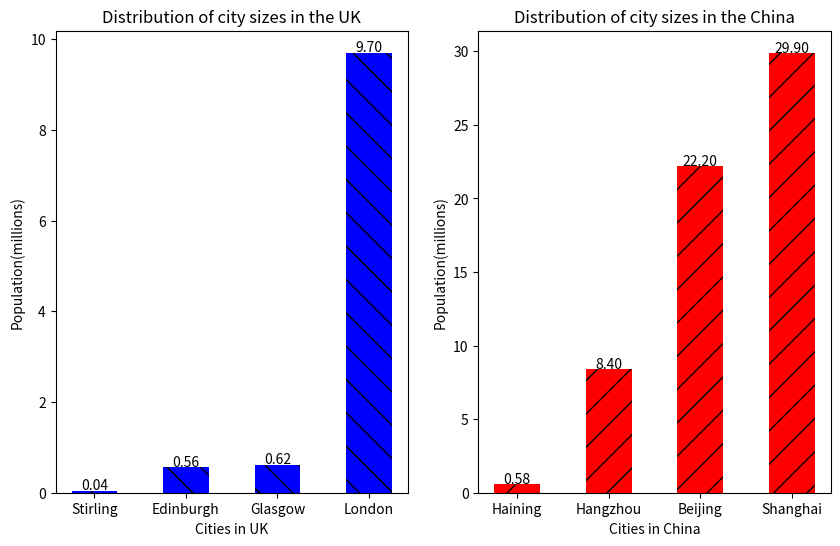

This figure's Python source:
import numpy as np
import matplotlib.pyplot as plt
#Create two lists, storing the data
#then sort them and print them
#Create lists to store the names of cities in the UK and China to match the new order of data
#Then use plt to create bar charts(plt.bar)
#Finally, use plt.show to show the charts.
#Don't forget to use plt.clf to clear the charts.
uk_cities = [0.56,0.62,0.04,9.7]
china_cities = [0.58,8.4,29.9,22.2]

uk_cities.sort()
print(uk_cities)
china_cities.sort()
print(china_cities)

UK_list = ["Stirling","Edinburgh","Glasgow","London"]
CN_list = ["Haining","Hangzhou","Beijing","Shanghai"]

plt.figure(figsize=(10,6))
plt.subplot(1,2,1)
plt.bar(UK_list,uk_cities,color=['b'],width=0.5,hatch='\\') #Adjust the properties of the chart.
for a,b,i in zip(UK_list,uk_cities,range(len(UK_list))): # zip function
    plt.text(a,b+0.03,"%.2f"%uk_cities[i],ha='center',fontsize=10) # plt.text function
plt.title("Distribution of city sizes in the UK")
plt.ylabel("Population(millions)")
plt.xlabel("Cities in UK")

plt.subplot(1,2,2)
plt.bar(CN_list,china_cities,color=['r'],width=0.5,hatch='/') #Adjust the properties of the chart.
for a,b,i in zip(CN_list,china_cities,range(len(UK_list))): # zip function
    plt.text(a,b+0.03,"%.2f"%china_cities[i],ha='center',fontsize=10) # plt.text function
plt.title("Distribution of city sizes in the China")
plt.ylabel("Population(millions)")
plt.xlabel("Cities in China")
plt.show()
plt.clf()
